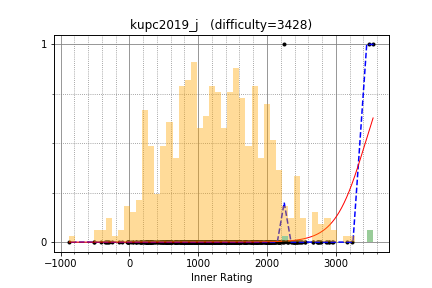

Data behind this chart, as committed beside it:
semiexp, 3543.330762, 1
snuke, 3489, 1
tozangezan, 2908, 0
maroonrk, 3166, 0
maspy, 2452, 0
LayCurse, 2246, 1
IH19980412, 2945, 0
sigma425, 2966, 0
ats5515, 2743, 0
risujiroh, 2365, 0
sumitacchan, 2559, 0
tempura0224, 2867, 0
beet, 2760, 0
ei13333, 2377, 0
kort0n, 2673, 0
kotatsugame, 2475, 0
kimiyuki, 2461, 0
kotamanegi, 2390, 0
betrue12, 2440, 0
TangentDay, 2549, 0
fuppy0716, 2436, 0
habara_k, 1948, 0
yamad, 2231, 0
jell, 2134, 0
primenumber, 2154, 0
nejineji, 2089, 0
leaf1415, 2304, 0
emthrm, 2038, 0
tatyam, 2342, 0
logicmachine, 2499, 0
Aquarius, 2733, 0
Rubikun, 1991, 0
nuip, 2861, 0
TAISA_, 2044, 0
sansen, 2175, 0
ferin_tech, 2027, 0
TanakaTaroh, 2036, 0
cinnamoroll, 2100, 0
kyuridenamida, 2059, 0
physics0523, 2187, 0
snow39, 2038, 0
catupper, 2779, 0
knshnb, 2004, 0
Tallfall, 1792, 0
homesentinel, 1918, 0
enjapma, 2043, 0
tarattata, 1849, 0
Alt3, 1860, 0
tanakh, 2067, 0
QCFium, 2136, 0
maple116, 1543, 0
zundamochi_1117, 1954, 0
goodbaton, 2407, 0
kobae964, 2769, 0
shakayami, 1760, 0
minaminao, 1989, 0
mtsd, 2425, 0
shugo256, 1852, 0
startcpp, 2063, 0
cn449, 1762, 0
ast210, 1761, 0
... 487 more rows
